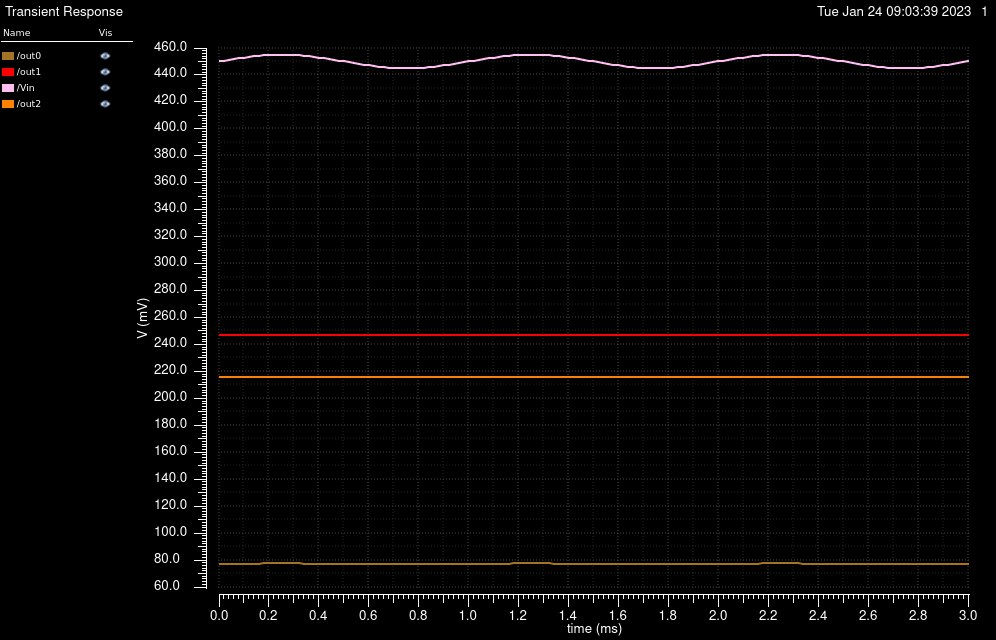

The data file committed next to this chart (first rows):
/out0 X, /out0 Y, /out1 X, /out1 Y, /Vin X, /Vin Y, /out2 X, /out2 Y
0, 0.0774, 0, 0.2473, 0, 0.45, 0, 0.2161
2e-05, 0.07741, 2e-05, 0.2473, 2e-05, 0.4506, 2e-05, 0.2161
4e-05, 0.07741, 4e-05, 0.2473, 4e-05, 0.4512, 4e-05, 0.2161
6.000000000000001e-05, 0.07742, 6.000000000000001e-05, 0.2473, 6.000000000000001e-05, 0.4518, 6.000000000000001e-05, 0.2161
8.000000000000001e-05, 0.07742, 8.000000000000001e-05, 0.2473, 8.000000000000001e-05, 0.4524, 8.000000000000001e-05, 0.2161
0.0001, 0.07743, 0.0001, 0.2473, 0.0001, 0.4529, 0.0001, 0.2161
0.00012, 0.07743, 0.00012, 0.2473, 0.00012, 0.4534, 0.00012, 0.2161
0.00014, 0.07743, 0.00014, 0.2473, 0.00014, 0.4539, 0.00014, 0.2161
0.00016, 0.07744, 0.00016, 0.2473, 0.00016, 0.4542, 0.00016, 0.2161
0.00018, 0.07744, 0.00018, 0.2473, 0.00018, 0.4545, 0.00018, 0.2161
0.0002, 0.07744, 0.0002, 0.2473, 0.0002, 0.4548, 0.0002, 0.2161
0.00022, 0.07744, 0.00022, 0.2473, 0.00022, 0.4549, 0.00022, 0.2161
0.00024, 0.07745, 0.00024, 0.2473, 0.00024, 0.455, 0.00024, 0.2161
0.00026, 0.07745, 0.00026, 0.2473, 0.00026, 0.455, 0.00026, 0.2161
0.00028, 0.07744, 0.00028, 0.2473, 0.00028, 0.4549, 0.00028, 0.2161
0.0003, 0.07744, 0.0003, 0.2473, 0.0003, 0.4548, 0.0003, 0.2161
0.00032, 0.07744, 0.00032, 0.2473, 0.00032, 0.4545, 0.00032, 0.2161
0.00034, 0.07744, 0.00034, 0.2473, 0.00034, 0.4542, 0.00034, 0.2161
0.00036, 0.07743, 0.00036, 0.2473, 0.00036, 0.4539, 0.00036, 0.2161
0.00038, 0.07743, 0.00038, 0.2473, 0.00038, 0.4534, 0.00038, 0.2161
0.0004, 0.07743, 0.0004, 0.2473, 0.0004, 0.4529, 0.0004, 0.2161
0.00042, 0.07742, 0.00042, 0.2473, 0.00042, 0.4524, 0.00042, 0.2161
0.00044, 0.07742, 0.00044, 0.2473, 0.00044, 0.4518, 0.00044, 0.2161
0.00046, 0.07741, 0.00046, 0.2473, 0.00046, 0.4512, 0.00046, 0.2161
0.00048, 0.07741, 0.00048, 0.2473, 0.00048, 0.4506, 0.00048, 0.2161
0.0005, 0.0774, 0.0005, 0.2473, 0.0005, 0.45, 0.0005, 0.2161
0.00052, 0.07739, 0.00052, 0.2473, 0.00052, 0.4494, 0.00052, 0.2161
0.00054, 0.07739, 0.00054, 0.2473, 0.00054, 0.4488, 0.00054, 0.2161
0.00056, 0.07738, 0.00056, 0.2473, 0.00056, 0.4482, 0.00056, 0.2161
0.00058, 0.07738, 0.00058, 0.2473, 0.00058, 0.4476, 0.00058, 0.2161
0.0006, 0.07737, 0.0006, 0.2473, 0.0006, 0.4471, 0.0006, 0.2161
0.00062, 0.07737, 0.00062, 0.2473, 0.00062, 0.4466, 0.00062, 0.2161
0.00064, 0.07737, 0.00064, 0.2473, 0.00064, 0.4461, 0.00064, 0.2161
0.00066, 0.07736, 0.00066, 0.2473, 0.00066, 0.4458, 0.00066, 0.2161
0.00068, 0.07736, 0.00068, 0.2473, 0.00068, 0.4455, 0.00068, 0.2161
0.0007, 0.07736, 0.0007, 0.2473, 0.0007, 0.4452, 0.0007, 0.2161
0.00072, 0.07736, 0.00072, 0.2473, 0.00072, 0.4451, 0.00072, 0.2161
0.00074, 0.07736, 0.00074, 0.2473, 0.00074, 0.445, 0.00074, 0.2161
0.00076, 0.07736, 0.00076, 0.2473, 0.00076, 0.445, 0.00076, 0.2161
0.00078, 0.07736, 0.00078, 0.2473, 0.00078, 0.4451, 0.00078, 0.2161
0.0008, 0.07736, 0.0008, 0.2473, 0.0008, 0.4452, 0.0008, 0.2161
0.00082, 0.07736, 0.00082, 0.2473, 0.00082, 0.4455, 0.00082, 0.2161
0.00084, 0.07736, 0.00084, 0.2473, 0.00084, 0.4458, 0.00084, 0.2161
0.00086, 0.07737, 0.00086, 0.2473, 0.00086, 0.4461, 0.00086, 0.2161
0.00088, 0.07737, 0.00088, 0.2473, 0.00088, 0.4466, 0.00088, 0.2161
0.0009, 0.07737, 0.0009, 0.2473, 0.0009, 0.4471, 0.0009, 0.2161
0.00092, 0.07738, 0.00092, 0.2473, 0.00092, 0.4476, 0.00092, 0.2161
0.00094, 0.07738, 0.00094, 0.2473, 0.00094, 0.4482, 0.00094, 0.2161
0.00096, 0.07739, 0.00096, 0.2473, 0.00096, 0.4488, 0.00096, 0.2161
0.00098, 0.07739, 0.00098, 0.2473, 0.00098, 0.4494, 0.00098, 0.2161
0.001, 0.0774, 0.001, 0.2473, 0.001, 0.45, 0.001, 0.2161
0.00102, 0.07741, 0.00102, 0.2473, 0.00102, 0.4506, 0.00102, 0.2161
0.00104, 0.07741, 0.00104, 0.2473, 0.00104, 0.4512, 0.00104, 0.2161
0.00106, 0.07742, 0.00106, 0.2473, 0.00106, 0.4518, 0.00106, 0.2161
0.00108, 0.07742, 0.00108, 0.2473, 0.00108, 0.4524, 0.00108, 0.2161
0.0011, 0.07743, 0.0011, 0.2473, 0.0011, 0.4529, 0.0011, 0.2161
0.00112, 0.07743, 0.00112, 0.2473, 0.00112, 0.4534, 0.00112, 0.2161
0.00114, 0.07743, 0.00114, 0.2473, 0.00114, 0.4539, 0.00114, 0.2161
0.00116, 0.07744, 0.00116, 0.2473, 0.00116, 0.4542, 0.00116, 0.2161
0.00118, 0.07744, 0.00118, 0.2473, 0.00118, 0.4545, 0.00118, 0.2161
... 91 more rows
